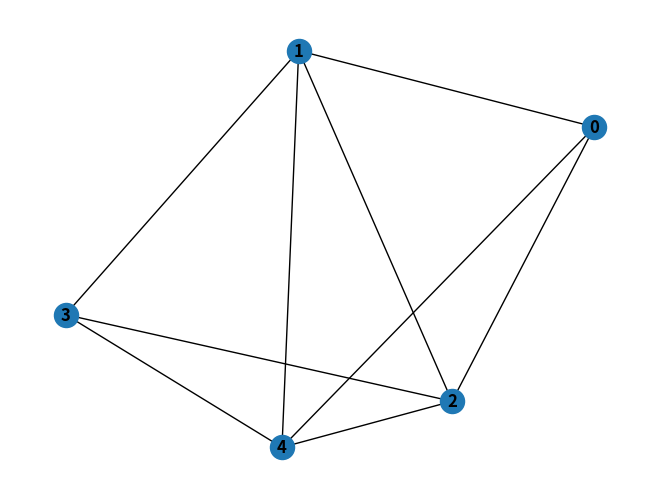

The script that saved this image:
import numpy as np
import networkx as nx
import matplotlib.pyplot as plt

class GraphGeneticAlgorithm:
    def __init__(self, population_size, num_nodes):
        self.population_size = population_size
        self.num_nodes = num_nodes
        self.population = self.initialize_population()

    def initialize_population(self):
        population = []
        for _ in range(self.population_size):
            graph = np.random.randint(2, size=(self.num_nodes, self.num_nodes))
            np.fill_diagonal(graph, 0)  # No self-loops
            population.append(graph)
        return population

    def crossover(self, parent1, parent2):
        crossover_point = np.random.randint(1, self.num_nodes - 1)
        child = np.vstack((parent1[:crossover_point, :], parent2[crossover_point:, :]))
        return child

    def mutate(self, individual, mutation_rate):
        mutation_mask = np.random.rand(self.num_nodes, self.num_nodes) < mutation_rate
        individual = np.logical_xor(individual, mutation_mask)
        np.fill_diagonal(individual, 0)  # No self-loops
        return individual

    def select_parents(self, fitness_scores):
        probabilities = fitness_scores / np.sum(fitness_scores)
        selected_indices = np.random.choice(np.arange(self.population_size), size=2, p=probabilities)
        return selected_indices

    def evaluate_fitness(self, graph):
        return np.sum(graph) / 2

    def evolve(self, num_generations, mutation_rate):
        for generation in range(num_generations):
            fitness_scores = [self.evaluate_fitness(individual) for individual in self.population]

            new_population = []
            for _ in range(self.population_size // 2):
                parent1_idx, parent2_idx = self.select_parents(fitness_scores)
                parent1 = self.population[parent1_idx]
                parent2 = self.population[parent2_idx]

                child1 = self.crossover(parent1, parent2)
                child1 = self.mutate(child1, mutation_rate)

                child2 = self.crossover(parent2, parent1)
                child2 = self.mutate(child2, mutation_rate)

                new_population.extend([child1, child2])

            self.population = new_population

        best_individual_idx = np.argmax(fitness_scores)
        return self.population[best_individual_idx]

population_size = 10
num_nodes = 5
num_generations = 50
mutation_rate = 0.1

ga = GraphGeneticAlgorithm(population_size, num_nodes)
best_graph = ga.evolve(num_generations, mutation_rate)

G_best = nx.from_numpy_array(best_graph)
nx.draw(G_best, with_labels=True, font_weight='bold')
plt.show()
